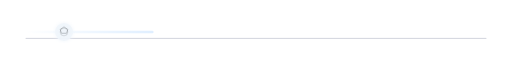
t = 0.00 s
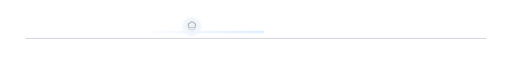
t = 1.00 s
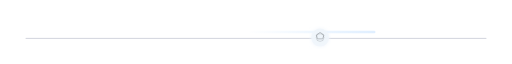
t = 2.00 s
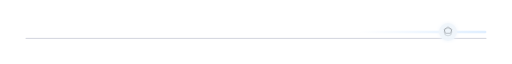
t = 3.00 s
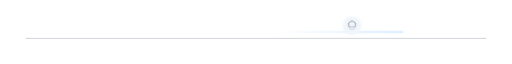
t = 3.75 s
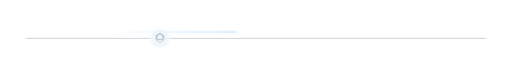
t = 5.25 s

The animated SVG that drew these frames (rendered in a browser with its animation timeline set to each time). Animation: 5 SMIL elements (animate=1,animateMotion=3,animateTransform=1); one cycle of 6.00 s, repeats indefinitely.

<svg xmlns="http://www.w3.org/2000/svg" width="400" height="40" viewBox="0 0 400 40">
  <defs>
    <linearGradient id="trailGrad" x1="0%" y1="0%" x2="100%" y2="0%">
      <stop offset="0%" style="stop-color:#2B90FF;stop-opacity:0"/>
      <stop offset="100%" style="stop-color:#2B90FF;stop-opacity:0.3"/>
    </linearGradient>
    <filter id="ballGlow">
      <feGaussianBlur stdDeviation="1.5" result="blur"/>
      <feMerge><feMergeNode in="blur"/><feMergeNode in="SourceGraphic"/></feMerge>
    </filter>
  </defs>

  <!-- Subtle ground line -->
  <line x1="20" y1="25" x2="380" y2="25" stroke="#1a2855" stroke-width="0.5" opacity="0.3"/>

  <!-- Motion trail -->
  <rect x="40" y="19" width="100" height="2" rx="1" fill="url(#trailGrad)" opacity="0.5">
    <animate attributeName="x" values="20;280;20" dur="6s" repeatCount="indefinite"/>
  </rect>

  <!-- Football (pentagon pattern simplified) -->
  <g filter="url(#ballGlow)">
    <circle r="7" fill="#F0F6FC" opacity="0.85">
      <animateMotion dur="6s" repeatCount="indefinite" path="M 50 20 Q 120 10 200 20 Q 280 30 350 20 Q 280 10 200 20 Q 120 30 50 20"/>
    </circle>
    <!-- Pentagon lines on football -->
    <g opacity="0.3">
      <path d="M -3 -2 L 0 -4 L 3 -2 L 2 1 L -2 1 Z" fill="none" stroke="#0D1117" stroke-width="0.6">
        <animateMotion dur="6s" repeatCount="indefinite" path="M 50 20 Q 120 10 200 20 Q 280 30 350 20 Q 280 10 200 20 Q 120 30 50 20"/>
      </path>
    </g>
  </g>

  <!-- Subtle spin indicator on the ball -->
  <circle r="3" fill="none" stroke="#0D1117" stroke-width="0.4" opacity="0.25">
    <animateMotion dur="6s" repeatCount="indefinite" path="M 50 20 Q 120 10 200 20 Q 280 30 350 20 Q 280 10 200 20 Q 120 30 50 20"/>
    <animateTransform attributeName="transform" type="rotate" values="0;360" dur="2s" repeatCount="indefinite"/>
  </circle>
</svg>
